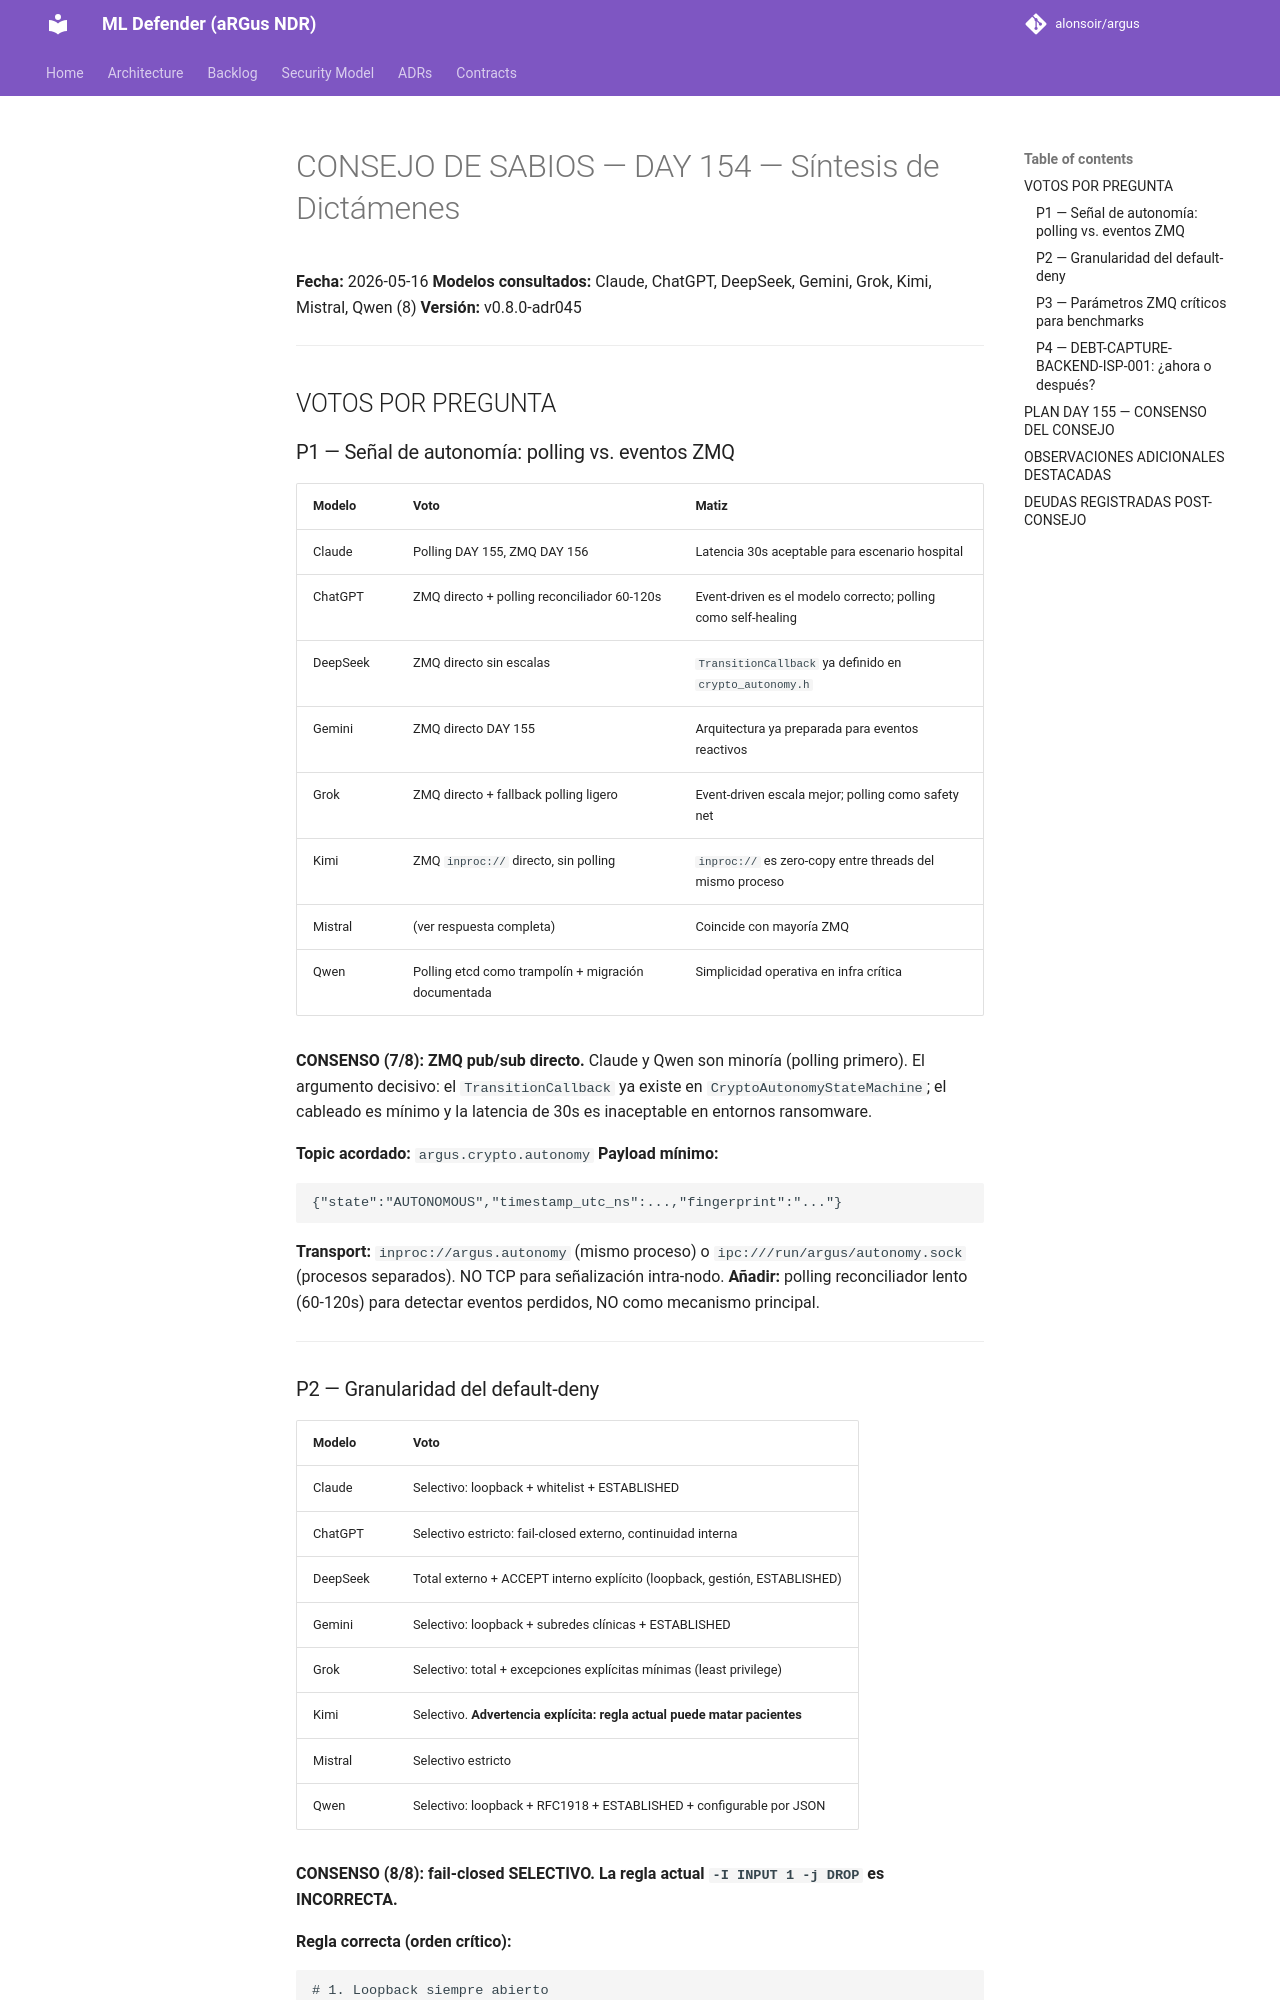

repository: alonsoir/argus · page: council/Síntesis - CONSEJO DE SABIOS — DAY 154/index.html · generator: mkdocs

# CONSEJO DE SABIOS — DAY 154 — Síntesis de Dictámenes
**Fecha:** 2026-05-16
**Modelos consultados:** Claude, ChatGPT, DeepSeek, Gemini, Grok, Kimi, Mistral, Qwen (8)
**Versión:** v0.8.0-adr045

---

## VOTOS POR PREGUNTA

### P1 — Señal de autonomía: polling vs. eventos ZMQ

| Modelo | Voto | Matiz |
|---|---|---|
| Claude | Polling DAY 155, ZMQ DAY 156 | Latencia 30s aceptable para escenario hospital |
| ChatGPT | ZMQ directo + polling reconciliador 60-120s | Event-driven es el modelo correcto; polling como self-healing |
| DeepSeek | ZMQ directo sin escalas | `TransitionCallback` ya definido en `crypto_autonomy.h` |
| Gemini | ZMQ directo DAY 155 | Arquitectura ya preparada para eventos reactivos |
| Grok | ZMQ directo + fallback polling ligero | Event-driven escala mejor; polling como safety net |
| Kimi | ZMQ `inproc://` directo, sin polling | `inproc://` es zero-copy entre threads del mismo proceso |
| Mistral | (ver respuesta completa) | Coincide con mayoría ZMQ |
| Qwen | Polling etcd como trampolín + migración documentada | Simplicidad operativa en infra crítica |

**CONSENSO (7/8): ZMQ pub/sub directo.**
Claude y Qwen son minoría (polling primero). El argumento decisivo: el `TransitionCallback` ya existe en `CryptoAutonomyStateMachine`; el cableado es mínimo y la latencia de 30s es inaceptable en entornos ransomware.

**Topic acordado:** `argus.crypto.autonomy`
**Payload mínimo:**
```json
{"state":"AUTONOMOUS","timestamp_utc_ns":...,"fingerprint":"..."}
```
**Transport:** `inproc://argus.autonomy` (mismo proceso) o `ipc:///run/argus/autonomy.sock` (procesos separados). NO TCP para señalización intra-nodo.
**Añadir:** polling reconciliador lento (60-120s) para detectar eventos perdidos, NO como mecanismo principal.

---
